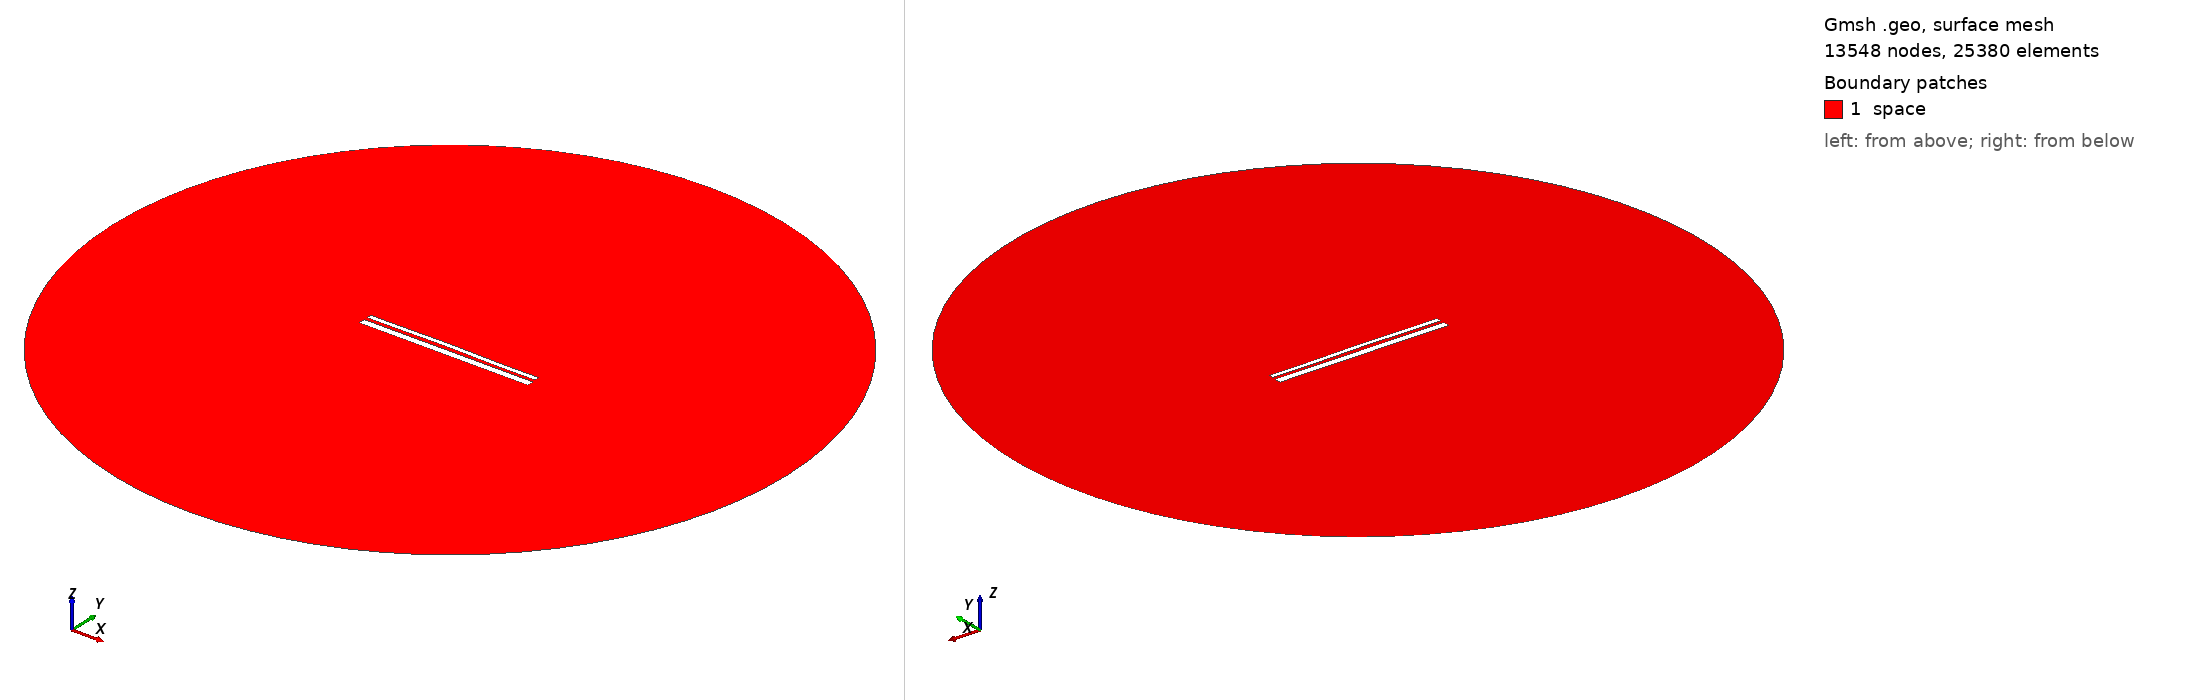

Gmsh geometry script, surface-meshed: 13548 nodes, 25380 surface elements. Boundary patches (legend numbers): 1 space. Left view from above one corner, right view from below the opposite corner. Legend entries are the model's physical surfaces. The drawing asked Gmsh for element sizes between 1% and 20% of the model's largest extent; the script's own settings can give other sizes.

=== 12742.geo (drawn) ===
//---------------------------------------
// Geometry kernel
//---------------------------------------

SetFactory("OpenCASCADE");



//---------------------------------------
// Parameters of the geometry
//---------------------------------------

// Overetch of the upper plate
overetch = 0.5;

// Distance between the plates
distance = 1.5;

// Discretization over the x axis (for the deformation)
nx = 50; 

// Length of the plate
L = 100 - overetch; 

// Number of modes
n = 4; 

// 1st mode coefficient
coeff(1) = -0.075;
beta(1) = 0.596864 * 3.1415926535 / L;

// 2nd mode coefficient
coeff(2) = 0.15;
beta(2) = 1.49418 * 3.1415926535 / L;

// 3rd mode coefficient
coeff(3) = 0.07499999999999998;
beta(3) = 2.50025 * 3.1415926535 / L;

// 4th mode coefficient
coeff(4) = -0.075;
beta(4) = 3.49999 * 3.1415926535 / L;



//---------------------------------------
// Upper plate (deformed rectangle)
//---------------------------------------

// Coordiantes of the upper plate
xmin = -50;
xmax = 50 - overetch;

// Height of the upper plate
yheight = 4 - 2 * overetch;

// Indexes of the points
UpperID[] = {};
LowerID[] = {};
LeftID[] = {};
RightID[] = {};

// Point index
p = 1;

// Horizontal edges
For i In {1:nx}
    x = xmin + (i-1)*(xmax - xmin)/(nx-1);

    y_bottom = distance / 2 + overetch;
    For j In {1:n}
        C = (Cosh(beta(j)*L) + Cos(beta(j)*L)) / (Sinh(beta(j)*L) + Sin(beta(j)*L));
        y_bottom  = y_bottom + coeff(j) * (Cosh(beta(j)*(x+50)) - Cos(beta(j)*(x+50)) - C * (Sinh(beta(j)*(x+50)) - Sin(beta(j)*(x+50))));
    EndFor

    y_top = y_bottom + yheight;

    Point(p) = {x, y_top, 0, 1.0};
    UpperID[i] = p;
    p = p + 1;

    Point(p) = {x, y_bottom, 0, 1.0};
    LowerID[i] = p;
    p = p + 1;
EndFor

// Create point lists
UpperPts[] = {}; LowerPts[] = {};
For i In {1:nx}
  UpperPts[] += {UpperID[i]};
  LowerPts[] += {LowerID[i]};
EndFor

// Build splines
Spline(1) = {UpperPts[]};
Spline(2) = {LowerPts[]};
Line(3) = {LowerPts[nx-1], UpperPts[nx-1]};
Line(4) = {LowerPts[0], UpperPts[0]};

// Build the plane surface
Curve Loop(1) = {2, 3, -1, -4};
Plane Surface(1) = {1};



//---------------------------------------
// Lower plate (rectangle)
//---------------------------------------

// Vertices
Point(1001) = {-50, -1, 0, 1.0};
Point(1002) = { 50, -1, 0, 1.0};
Point(1003) = { 50,  -5, 0, 1.0};
Point(1004) = {-50,  -5, 0, 1.0};

// Edges
Line(5) = {1001, 1002};
Line(6) = {1002, 1003};
Line(7) = {1003, 1004};
Line(8) = {1004, 1001};

// Plane surface
Line Loop(2) = {5, 6, 7, 8};
Plane Surface(2) = {2}; 



//---------------------------------------
// Outer (fictious) boundary
//---------------------------------------

// Points
Point(1005) = {0, 0, 0};       // Center
Point(1006) = {200, 0, 0};     // Start point
Point(1007) = {0, 200, 0};     // 90 degrees
Point(1008) = {-200, 0, 0};    // 180 degrees
Point(1009) = {0, -200, 0};    // 270 degrees

// Circle arcs (each needs start, center, end)
Circle(9) = {1006, 1005, 1007};
Circle(10) = {1007, 1005, 1008};
Circle(11) = {1008, 1005, 1009};
Circle(12) = {1009, 1005, 1006};

// Plane surface for the entire domain
Curve Loop(3) = {9, 10, 11, 12};
Surface(3) = {3};

// Subtract the plates from the whole domain to obtain the actual domain where we want to solve the equations
BooleanDifference{ Surface{3}; Delete; }{ Surface{1}; Surface{2}; Delete; }




//---------------------------------------
// Transfinite Lines/Curves
//---------------------------------------

// Set the number of points on the boundaries
r = 7;

// Plates
Transfinite Curve {1, 2} = 50*r Using Progression 1;
Transfinite Curve {3, 4} = 2*r Using Progression 1;
Transfinite Line {5, 7} = 50*r Using Progression 1;
Transfinite Line {6, 8} = 2*r Using Progression 1;

// Outer boundary
Transfinite Line {9, 10, 11, 12} = 20 Using Progression 1;



//---------------------------------------
// Physical groups
//---------------------------------------                

// Physical curves (boundaries)
Physical Line("force_segment", 10) = {2};
Physical Line("upper_plate", 11) = {1, 3, 4};
Physical Line("lower_plate", 12) = {5, 6, 7, 8};
Physical Line("boundary", 20) = {9, 10, 11, 12};

// Physical Surfaces
Physical Surface("space", 30) = {3};



//---------------------------------------
// 6. Generate the Mesh
//---------------------------------------

// 2D mesh generation
Mesh 2;
